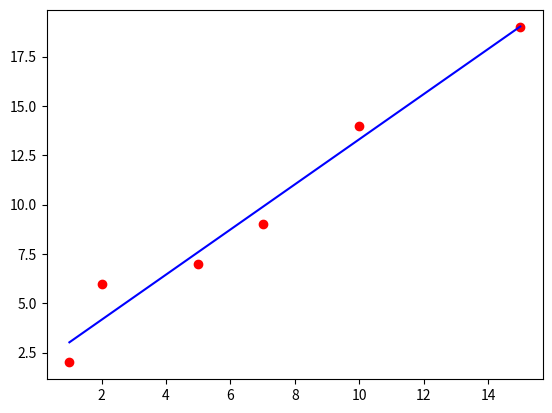

Here is the Python script that generated this plot:
#!/usr/bin/env python

from scipy import stats
import numpy as np
import matplotlib.pyplot as plt

x = np.array([1, 2, 5, 7, 10, 15])
y = np.array([2, 6, 7, 9, 14, 19])
slope, intercept, r_value, p_value, std_err = stats.linregress(x,y)

plt.plot(x,y,'or')
yh = x*slope + intercept
plt.plot(x, yh, '-b')
plt.show()